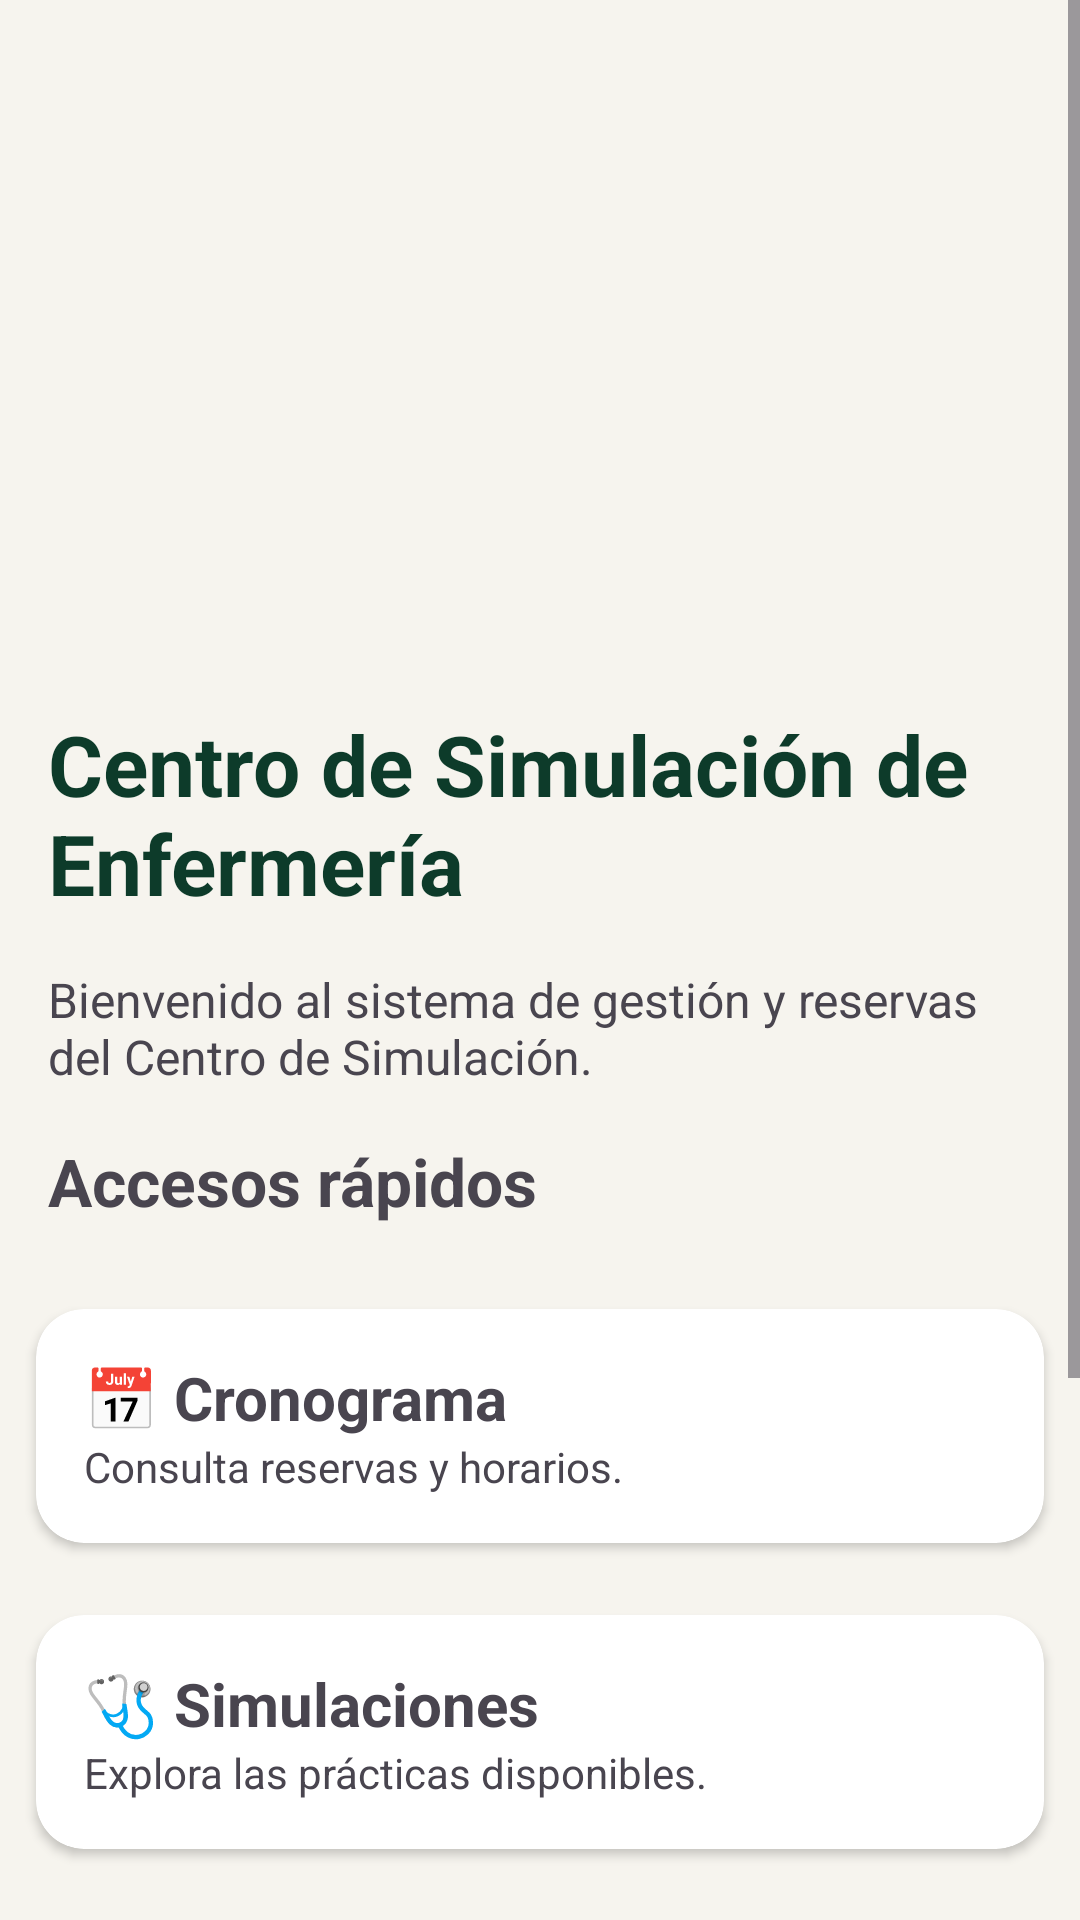

Android layout source for this screen:
<!-- AndroidManifest.xml: application theme Theme.CentroSimulacionEnfermeria -->
<!-- res/layout/activity_home.xml -->
<?xml version="1.0" encoding="utf-8"?>
<ScrollView xmlns:android="http://schemas.android.com/apk/res/android"
    xmlns:app="http://schemas.android.com/apk/res-auto"
    android:layout_width="match_parent"
    android:layout_height="match_parent"
    android:background="#F6F4EE">

    <LinearLayout
        android:layout_width="match_parent"
        android:layout_height="wrap_content"
        android:orientation="vertical">

        
        <ImageView
            android:layout_width="match_parent"
            android:layout_height="220dp"
            android:scaleType="centerCrop"
            android:src="@drawable/simulogo" />

        
        <TextView
            android:layout_width="wrap_content"
            android:layout_height="wrap_content"
            android:text="Centro de Simulación de Enfermería"
            android:textSize="28sp"
            android:textStyle="bold"
            android:textColor="#0D3B2A"
            android:layout_margin="16dp" />

        <TextView
            android:layout_width="wrap_content"
            android:layout_height="wrap_content"
            android:text="Bienvenido al sistema de gestión y reservas del Centro de Simulación."
            android:textSize="16sp"
            android:layout_marginStart="16dp"
            android:layout_marginEnd="16dp" />

        
        <TextView
            android:layout_width="wrap_content"
            android:layout_height="wrap_content"
            android:text="Accesos rápidos"
            android:textSize="22sp"
            android:textStyle="bold"
            android:layout_margin="16dp" />

        <androidx.cardview.widget.CardView
            android:layout_width="match_parent"
            android:layout_height="wrap_content"
            android:layout_margin="12dp"
            app:cardCornerRadius="16dp">

            <LinearLayout
                android:layout_width="match_parent"
                android:layout_height="wrap_content"
                android:orientation="vertical"
                android:padding="16dp">

                <TextView
                    android:layout_width="wrap_content"
                    android:layout_height="wrap_content"
                    android:text="📅 Cronograma"
                    android:textSize="20sp"
                    android:textStyle="bold"/>

                <TextView
                    android:layout_width="wrap_content"
                    android:layout_height="wrap_content"
                    android:text="Consulta reservas y horarios." />

            </LinearLayout>

        </androidx.cardview.widget.CardView>

        <androidx.cardview.widget.CardView
            android:layout_width="match_parent"
            android:layout_height="wrap_content"
            android:layout_margin="12dp"
            app:cardCornerRadius="16dp">

            <LinearLayout
                android:layout_width="match_parent"
                android:layout_height="wrap_content"
                android:orientation="vertical"
                android:padding="16dp">

                <TextView
                    android:layout_width="wrap_content"
                    android:layout_height="wrap_content"
                    android:text="🩺 Simulaciones"
                    android:textSize="20sp"
                    android:textStyle="bold"/>

                <TextView
                    android:layout_width="wrap_content"
                    android:layout_height="wrap_content"
                    android:text="Explora las prácticas disponibles." />

            </LinearLayout>

        </androidx.cardview.widget.CardView>

        <androidx.cardview.widget.CardView
            android:layout_width="match_parent"
            android:layout_height="wrap_content"
            android:layout_margin="12dp"
            app:cardCornerRadius="16dp">

            <LinearLayout
                android:layout_width="match_parent"
                android:layout_height="wrap_content"
                android:orientation="vertical"
                android:padding="16dp">

                <TextView
                    android:layout_width="wrap_content"
                    android:layout_height="wrap_content"
                    android:text="📦 Inventario"
                    android:textSize="20sp"
                    android:textStyle="bold"/>

                <TextView
                    android:layout_width="wrap_content"
                    android:layout_height="wrap_content"
                    android:text="Consulta equipos e insumos." />

            </LinearLayout>

        </androidx.cardview.widget.CardView>

        
        <TextView
            android:layout_width="wrap_content"
            android:layout_height="wrap_content"
            android:text="Resumen"
            android:textSize="22sp"
            android:textStyle="bold"
            android:layout_margin="16dp" />

        <TextView
            android:layout_width="wrap_content"
            android:layout_height="wrap_content"
            android:text="👨‍🎓 Estudiantes registrados: 120"
            android:layout_marginStart="16dp"/>

        <TextView
            android:layout_width="wrap_content"
            android:layout_height="wrap_content"
            android:text="👨‍🏫 Instructores: 15"
            android:layout_marginStart="16dp"/>

        <TextView
            android:layout_width="wrap_content"
            android:layout_height="wrap_content"
            android:text="🩺 Simulaciones activas: 8"
            android:layout_marginStart="16dp"/>

        <TextView
            android:layout_width="wrap_content"
            android:layout_height="wrap_content"
            android:text="📦 Equipos registrados: 45"
            android:layout_marginStart="16dp"
            android:layout_marginBottom="24dp"/>

    </LinearLayout>

</ScrollView>
<!-- resources referenced by this layout -->
<resources>
  <style name="Theme.CentroSimulacionEnfermeria" parent="Base.Theme.CentroSimulacionEnfermeria" />
  <style name="Base.Theme.CentroSimulacionEnfermeria" parent="Theme.Material3.DayNight.NoActionBar">
          
          
      </style>
</resources>
